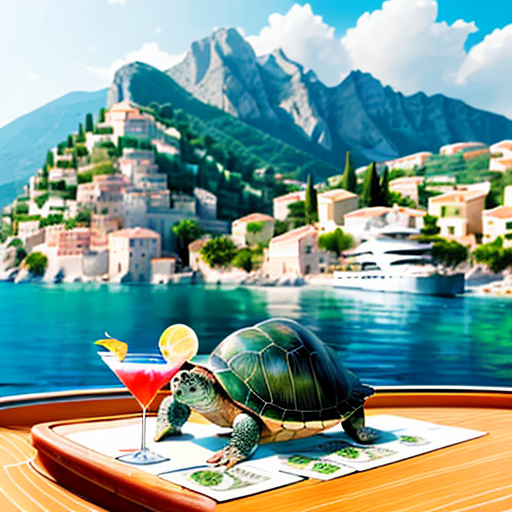
Generation parameters embedded in this image by AUTOMATIC1111 Stable Diffusion web UI or a fork of it (Forge, ...) (PNG 'parameters' text chunk):
a turtle resting on a pile of cash, on the deck of a yacht, fancy cocktail drink, sunny weather,  mountains  and mediterranean village in the background, water color
Steps: 45, Sampler: DPM++ 2S a Karras, CFG scale: 12, Seed: 2548465760, Size: 512x512, Model hash: 853e7e85c4, Model: dreamshaper_631BakedVae